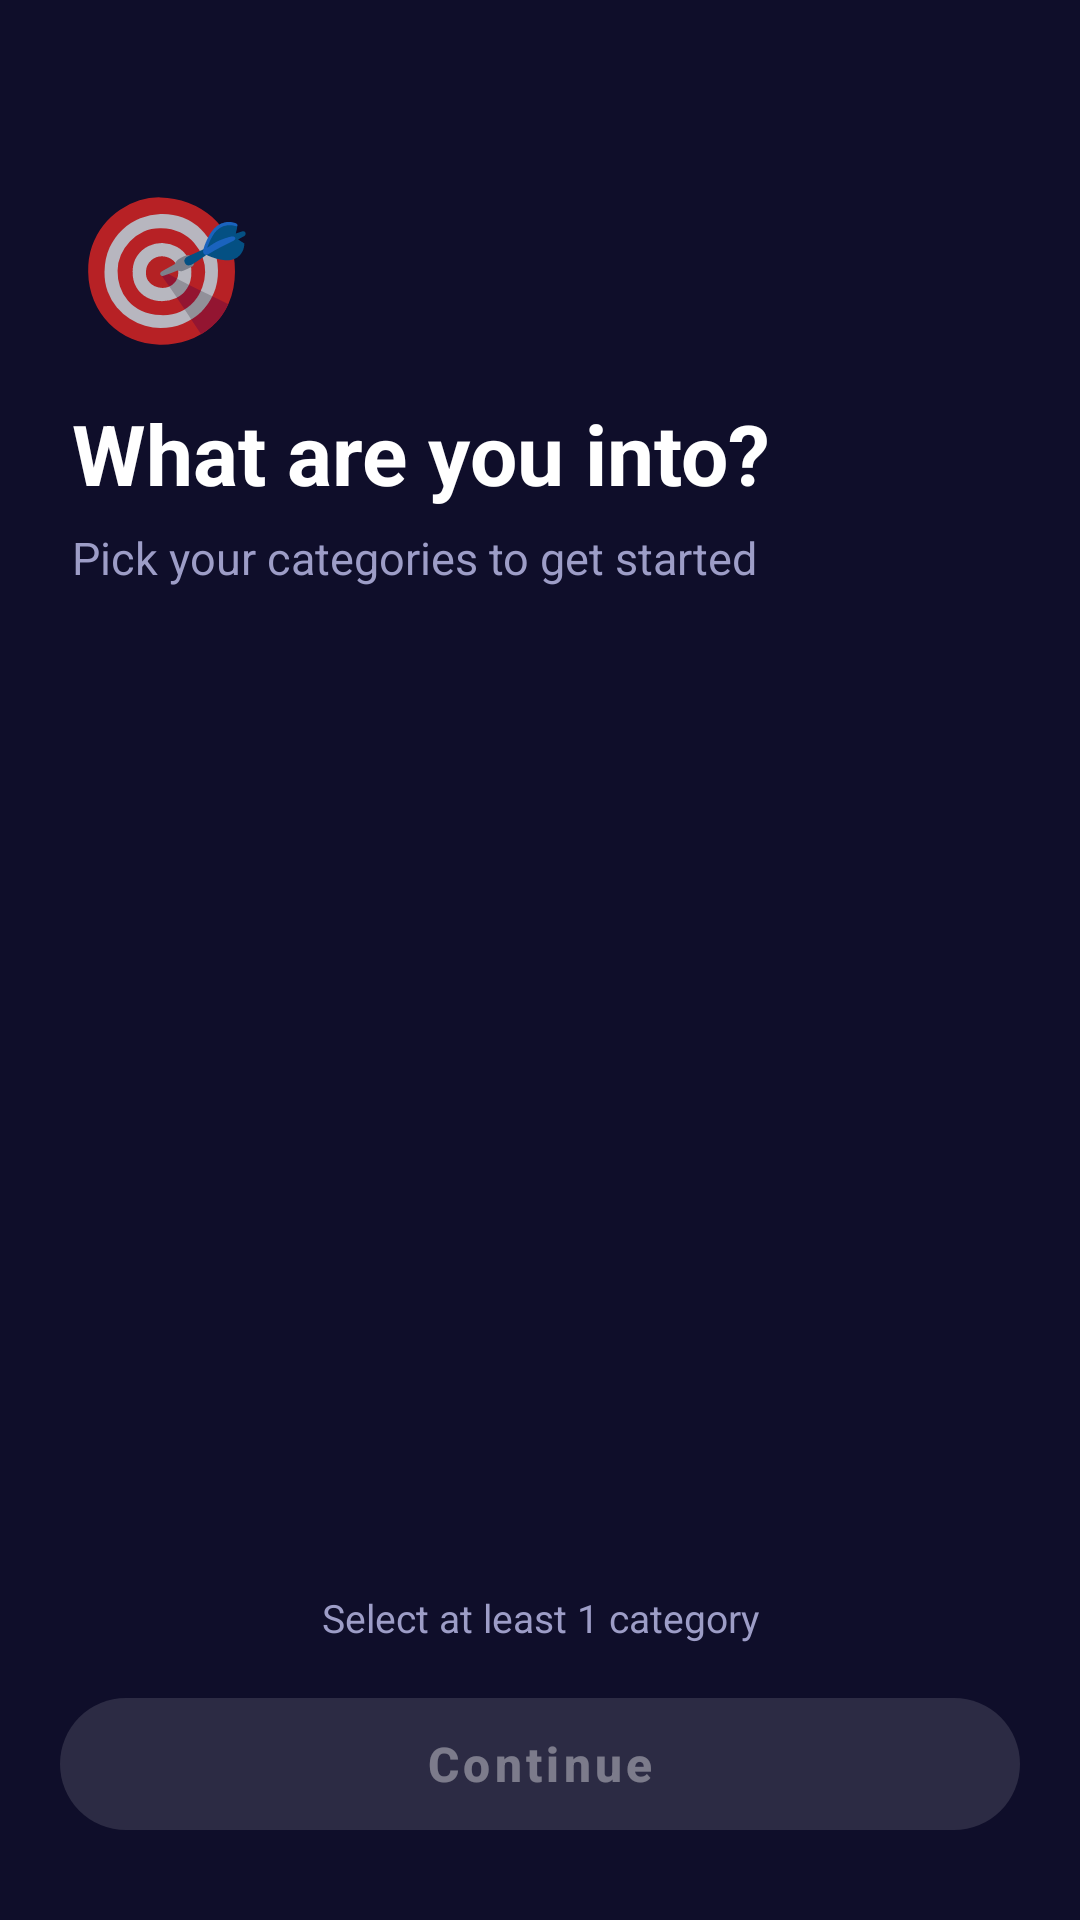

Here is an Android app screen rendered from its layout file. Give the layout XML and the strings, colors and styles it references.
<!-- AndroidManifest.xml: application theme Theme.HzAppOn -->
<!-- res/layout/activity_onboarding.xml -->
<?xml version="1.0" encoding="utf-8"?>
<LinearLayout xmlns:android="http://schemas.android.com/apk/res/android"
    xmlns:app="http://schemas.android.com/apk/res-auto"
    android:layout_width="match_parent"
    android:layout_height="match_parent"
    android:orientation="vertical"
    android:background="@color/background">

    <LinearLayout
        android:layout_width="match_parent"
        android:layout_height="wrap_content"
        android:orientation="vertical"
        android:paddingHorizontal="24dp"
        android:paddingTop="56dp"
        android:paddingBottom="16dp">

        <TextView
            android:layout_width="wrap_content"
            android:layout_height="wrap_content"
            android:text="🎯"
            android:textSize="48sp"
            android:layout_marginBottom="12dp" />

        <TextView
            android:layout_width="wrap_content"
            android:layout_height="wrap_content"
            android:text="@string/onboarding_title"
            android:textColor="@color/text_primary"
            android:textSize="28sp"
            android:textStyle="bold"
            android:layout_marginBottom="6dp" />

        <TextView
            android:layout_width="wrap_content"
            android:layout_height="wrap_content"
            android:text="@string/onboarding_subtitle"
            android:textColor="@color/text_secondary"
            android:textSize="15sp" />

    </LinearLayout>

    <androidx.recyclerview.widget.RecyclerView
        android:id="@+id/recyclerCategories"
        android:layout_width="match_parent"
        android:layout_height="0dp"
        android:layout_weight="1"
        android:clipToPadding="false"
        android:paddingVertical="4dp" />

    <LinearLayout
        android:layout_width="match_parent"
        android:layout_height="wrap_content"
        android:orientation="vertical"
        android:paddingHorizontal="20dp"
        android:paddingBottom="24dp"
        android:paddingTop="8dp">

        <TextView
            android:id="@+id/textSelectHint"
            android:layout_width="match_parent"
            android:layout_height="wrap_content"
            android:gravity="center"
            android:paddingBottom="12dp"
            android:text="@string/onboarding_select_hint"
            android:textSize="13sp"
            android:textColor="@color/text_secondary"
            android:visibility="visible" />

        <com.google.android.material.button.MaterialButton
            android:id="@+id/btnContinue"
            android:layout_width="match_parent"
            android:layout_height="56dp"
            android:enabled="false"
            android:text="@string/onboarding_continue"
            android:textSize="16sp"
            android:textStyle="bold"
            android:textAllCaps="false"
            app:cornerRadius="28dp" />

    </LinearLayout>

</LinearLayout>
<!-- resources referenced by this layout -->
<resources>
  <color name="background">#0F0E2A</color>
  <color name="text_primary">#FFFFFF</color>
  <color name="text_secondary">#9D9DC7</color>
  <string name="onboarding_continue">Continue</string>
  <string name="onboarding_select_hint">Select at least 1 category</string>
  <string name="onboarding_subtitle">Pick your categories to get started</string>
  <string name="onboarding_title">What are you into?</string>
  <style name="Theme.HzAppOn" parent="Theme.MaterialComponents.NoActionBar">
          <item name="colorPrimary">@color/primary</item>
          <item name="colorPrimaryVariant">@color/primary_dark</item>
          <item name="colorOnPrimary">@color/white</item>
          <item name="colorSecondary">@color/cat_color_4</item>
          <item name="colorOnSecondary">@color/white</item>
          <item name="android:colorBackground">@color/background</item>
          <item name="colorSurface">@color/surface</item>
          <item name="colorOnSurface">@color/text_primary</item>
          <item name="android:textColorPrimary">@color/text_primary</item>
          <item name="android:textColorSecondary">@color/text_secondary</item>
          <item name="android:statusBarColor">@color/background</item>
          <item name="android:navigationBarColor">@color/background</item>
          <item name="android:windowLightStatusBar" tools:targetApi="m">false</item>
      </style>
  <color name="primary">#8B5CF6</color>
  <color name="primary_dark">#6D28D9</color>
  <color name="white">#FFFFFFFF</color>
  <color name="cat_color_4">#EC4899</color>
  <color name="surface">#1A1940</color>
</resources>
